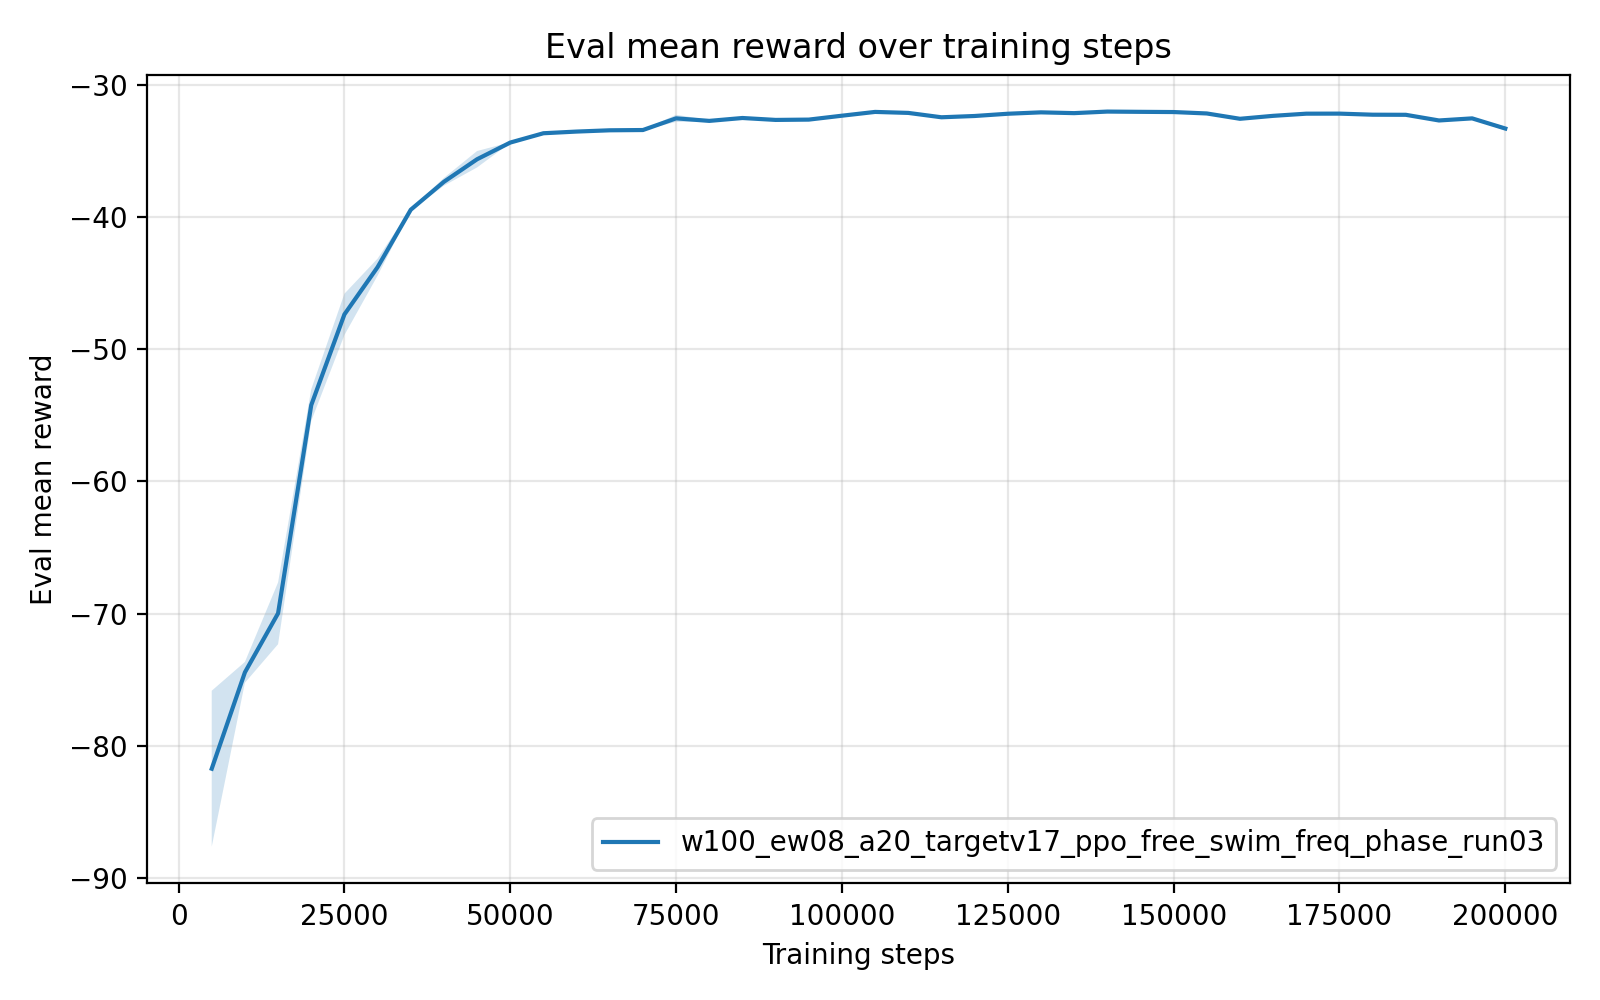

The table this chart was drawn from, first rows:
timesteps, mean_reward, std_reward, min_reward, max_reward
5.000000000000000000e+03, -8.173226379999999835e+01, 5.896050417008371625e+00, -9.352409500000000264e+01, -7.875822599999999341e+01
1.000000000000000000e+04, -7.444782580000000394e+01, 7.881914167158614593e-01, -7.602143599999999424e+01, -7.396405500000000188e+01
1.500000000000000000e+04, -6.998246419999999546e+01, 2.335104225148884272e+00, -7.128075400000000172e+01, -6.531422399999999584e+01
2.000000000000000000e+04, -5.424157879999999921e+01, 1.199114249286429956e+00, -5.663378099999999904e+01, -5.358560299999999899e+01
2.500000000000000000e+04, -4.738056179999999529e+01, 1.562747935428922652e+00, -5.049918100000000010e+01, -4.652750900000000200e+01
3.000000000000000000e+04, -4.380802359999999851e+01, 6.444949068086126553e-01, -4.509618300000000346e+01, -4.346994699999999767e+01
3.500000000000000000e+04, -3.946701199999999687e+01, 6.607312968824922972e-02, -3.959915800000000274e+01, -3.943388999999999811e+01
4.000000000000000000e+04, -3.735484319999999059e+01, 2.942992812600111474e-01, -3.751529299999999978e+01, -3.676640600000000347e+01
4.500000000000000000e+04, -3.564812719999999757e+01, 6.211767716717662147e-01, -3.689040399999999664e+01, -3.532419000000000153e+01
5.000000000000000000e+04, -3.438742240000000550e+01, 2.391964099730657309e-02, -3.439968900000000218e+01, -3.433959099999999864e+01
5.500000000000000000e+04, -3.368271000000000015e+01, 1.044508575225685659e-01, -3.389092699999999780e+01, -3.361431799999999726e+01
6.000000000000000000e+04, -3.355593400000000059e+01, 8.673254236559616026e-02, -3.361247999999999791e+01, -3.338301799999999986e+01
6.500000000000000000e+04, -3.345945400000000802e+01, 9.075529298503665077e-02, -3.364084199999999925e+01, -3.340767000000000309e+01
7.000000000000000000e+04, -3.343919079999999866e+01, 2.809825144310423156e-02, -3.349289799999999673e+01, -3.340980400000000117e+01
7.500000000000000000e+04, -3.255606420000000156e+01, 2.652296976429297515e-01, -3.308500099999999833e+01, -3.238520599999999661e+01
8.000000000000000000e+04, -3.274863380000000035e+01, 7.246697027032301952e-02, -3.278964500000000015e+01, -3.260378500000000201e+01
8.500000000000000000e+04, -3.252964440000000224e+01, 4.779370736237352479e-02, -3.255616400000000255e+01, -3.243409599999999671e+01
9.000000000000000000e+04, -3.267525179999999807e+01, 7.004211701369320031e-02, -3.272653499999999838e+01, -3.253622200000000220e+01
9.500000000000000000e+04, -3.265143719999999661e+01, 5.511540672225909848e-02, -3.276166800000000023e+01, -3.262382999999999811e+01
1.000000000000000000e+05, -3.235654559999999691e+01, 9.434446535967040692e-03, -3.236312900000000070e+01, -3.233777899999999761e+01
1.050000000000000000e+05, -3.206974280000000022e+01, 1.436505644124076025e-02, -3.209835100000000097e+01, -3.206004999999999683e+01
1.100000000000000000e+05, -3.214504540000000077e+01, 2.026341734851366122e-02, -3.216904900000000112e+01, -3.210751599999999684e+01
1.150000000000000000e+05, -3.247542620000000113e+01, 1.198774388672039087e-01, -3.259341100000000324e+01, -3.224420299999999884e+01
1.200000000000000000e+05, -3.237825139999999635e+01, 2.830052546226046947e-02, -3.239521799999999985e+01, -3.232195999999999714e+01
1.250000000000000000e+05, -3.220843299999999942e+01, 3.927822345269697812e-02, -3.228662800000000033e+01, -3.218165599999999671e+01
1.300000000000000000e+05, -3.210296259999999791e+01, 1.938091565019762000e-02, -3.214158900000000330e+01, -3.209019299999999930e+01
1.350000000000000000e+05, -3.216198039999999736e+01, 2.703954629795033565e-03, -3.216490799999999695e+01, -3.215685100000000318e+01
1.400000000000000000e+05, -3.204465179999999691e+01, 1.156196383664875350e-02, -3.206777499999999748e+01, -3.203871000000000180e+01
1.450000000000000000e+05, -3.206395260000000746e+01, 5.702538262912624882e-03, -3.206711599999999862e+01, -3.205256700000000336e+01
1.500000000000000000e+05, -3.207988179999999545e+01, 1.118790334960030435e-02, -3.208634299999999939e+01, -3.205758900000000011e+01
1.550000000000000000e+05, -3.218679680000000332e+01, 3.024128937330679279e-02, -3.221654199999999690e+01, -3.212843199999999655e+01
1.600000000000000000e+05, -3.258981299999999948e+01, 8.362525770842199613e-02, -3.264191499999999735e+01, -3.242291600000000074e+01
1.650000000000000000e+05, -3.236696020000000829e+01, 1.123936866045404243e-01, -3.259127199999999647e+01, -3.229679699999999798e+01
1.700000000000000000e+05, -3.220297920000000147e+01, 3.256949840203215291e-02, -3.226799499999999910e+01, -3.218286299999999756e+01
1.750000000000000000e+05, -3.219932239999999979e+01, 2.149721275514495863e-02, -3.221339199999999892e+01, -3.215646900000000130e+01
1.800000000000000000e+05, -3.228071200000000118e+01, 4.859021883054135543e-02, -3.231259299999999968e+01, -3.218385700000000327e+01
1.850000000000000000e+05, -3.228840860000000390e+01, 1.507275900424011371e-03, -3.229139299999999935e+01, -3.228725200000000228e+01
1.900000000000000000e+05, -3.271645699999999835e+01, 8.675402865573507427e-02, -3.277717499999999973e+01, -3.254390699999999725e+01
1.950000000000000000e+05, -3.255846539999999578e+01, 6.726586367422980606e-02, -3.269269200000000097e+01, -3.251616599999999835e+01
2.000000000000000000e+05, -3.332675559999999848e+01, 1.515780169900650398e-01, -3.342609600000000114e+01, -3.302460099999999699e+01
